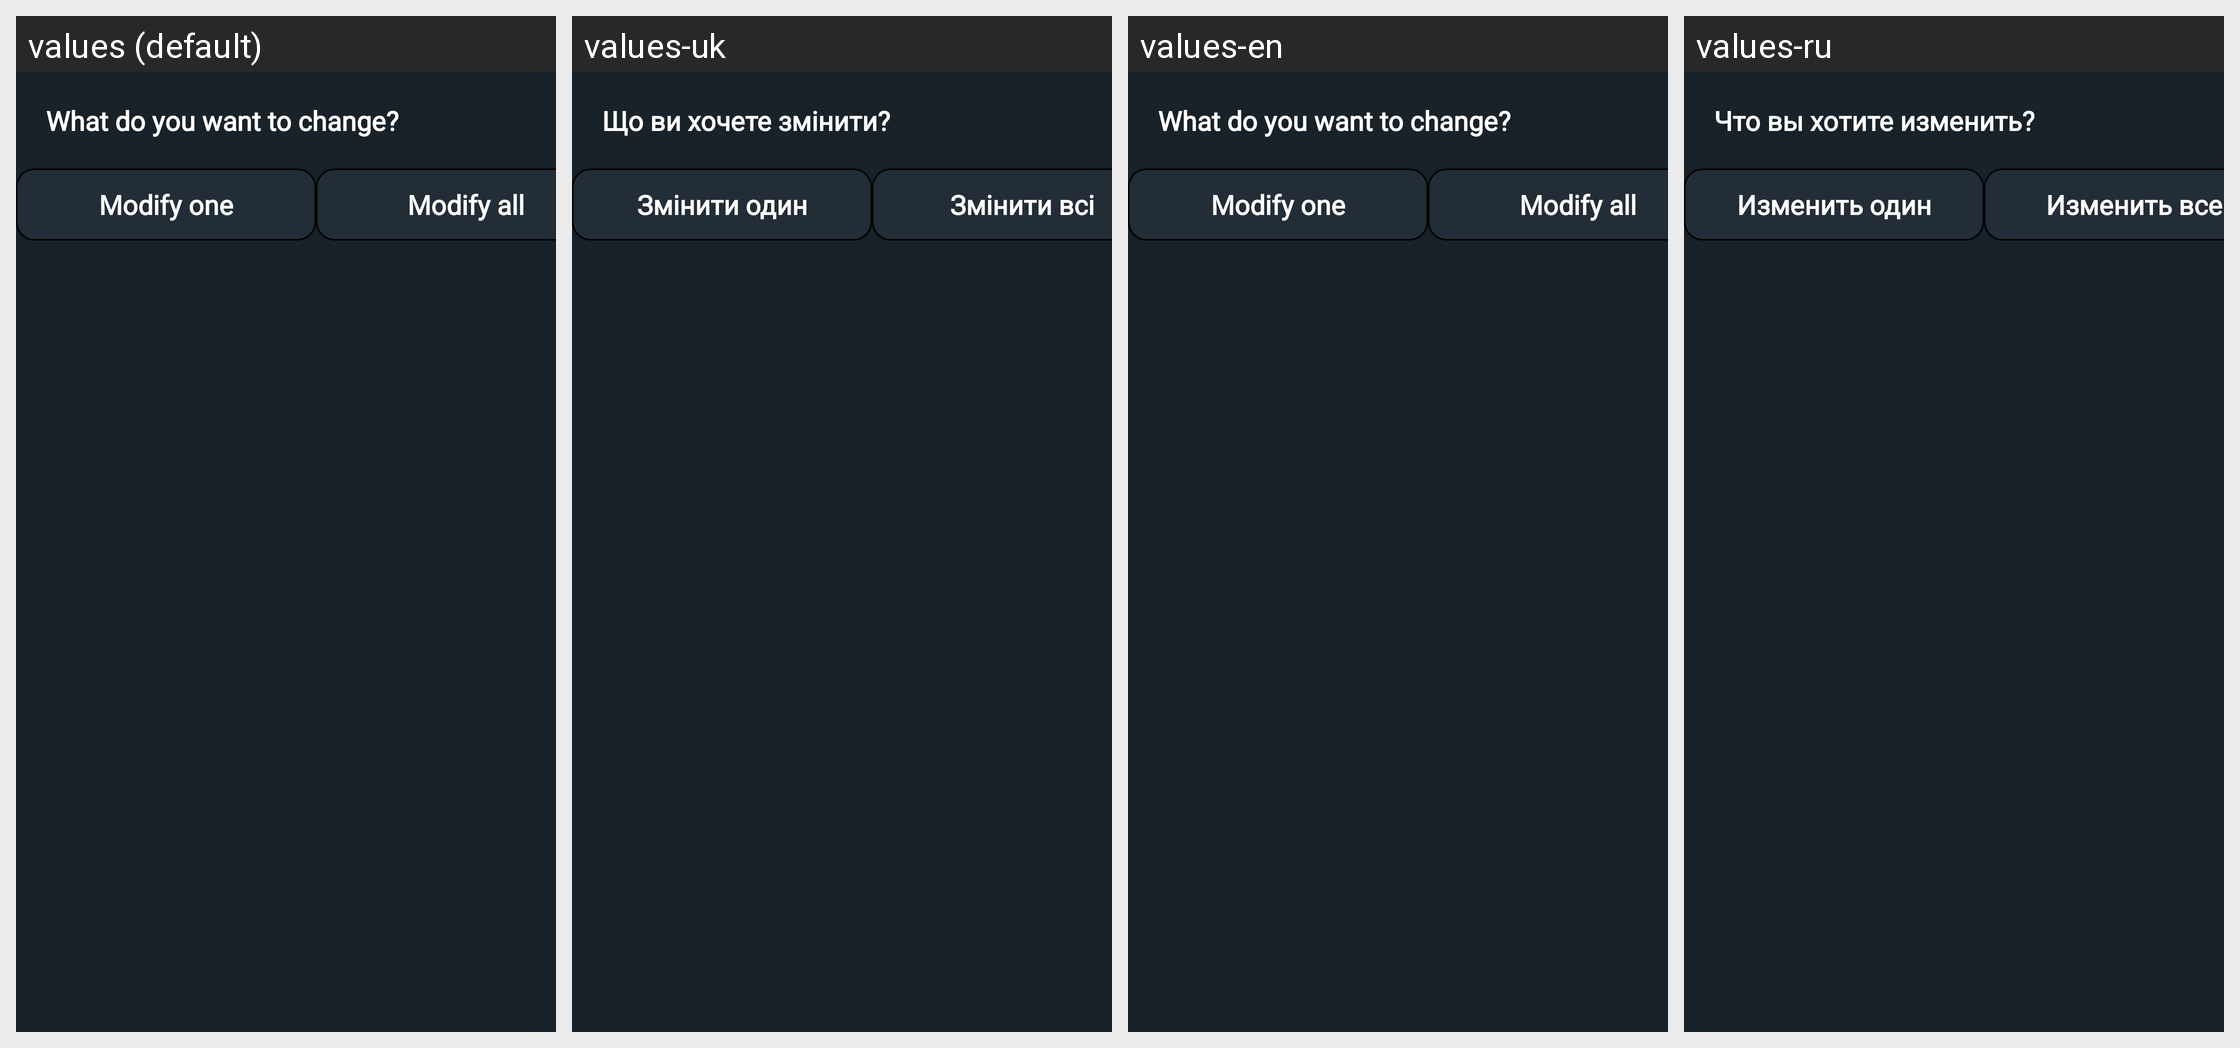

Strings drawn on this Android screen and how each of the app's shown locales translates them:
Android screen res/layout/dialog_diary_change_item.xml rendered under 4 locales, left to right: values (default), values-uk, values-en, values-ru. Device: Nexus 5 (rendered at 1080×1920; each locale shown at half size, 540×960, under a caption strip naming it); theme Theme.NextMonday.
Strings drawn on this screen, with the default value and each locale's value (text and hints the layout hard-codes, and strings that could not be matched under every locale, appear in the picture but are not listed):

text_view_change_diary_task
  values: What do you want to change?
  values-uk: Що ви хочете змінити?
  values-en: What do you want to change?
  values-ru: Что вы хотите изменить?

button_change_one
  values: Modify one
  values-uk: Змінити один
  values-en: Modify one
  values-ru: Изменить один

button_change_all
  values: Modify all
  values-uk: Змінити всі
  values-en: Modify all
  values-ru: Изменить все
